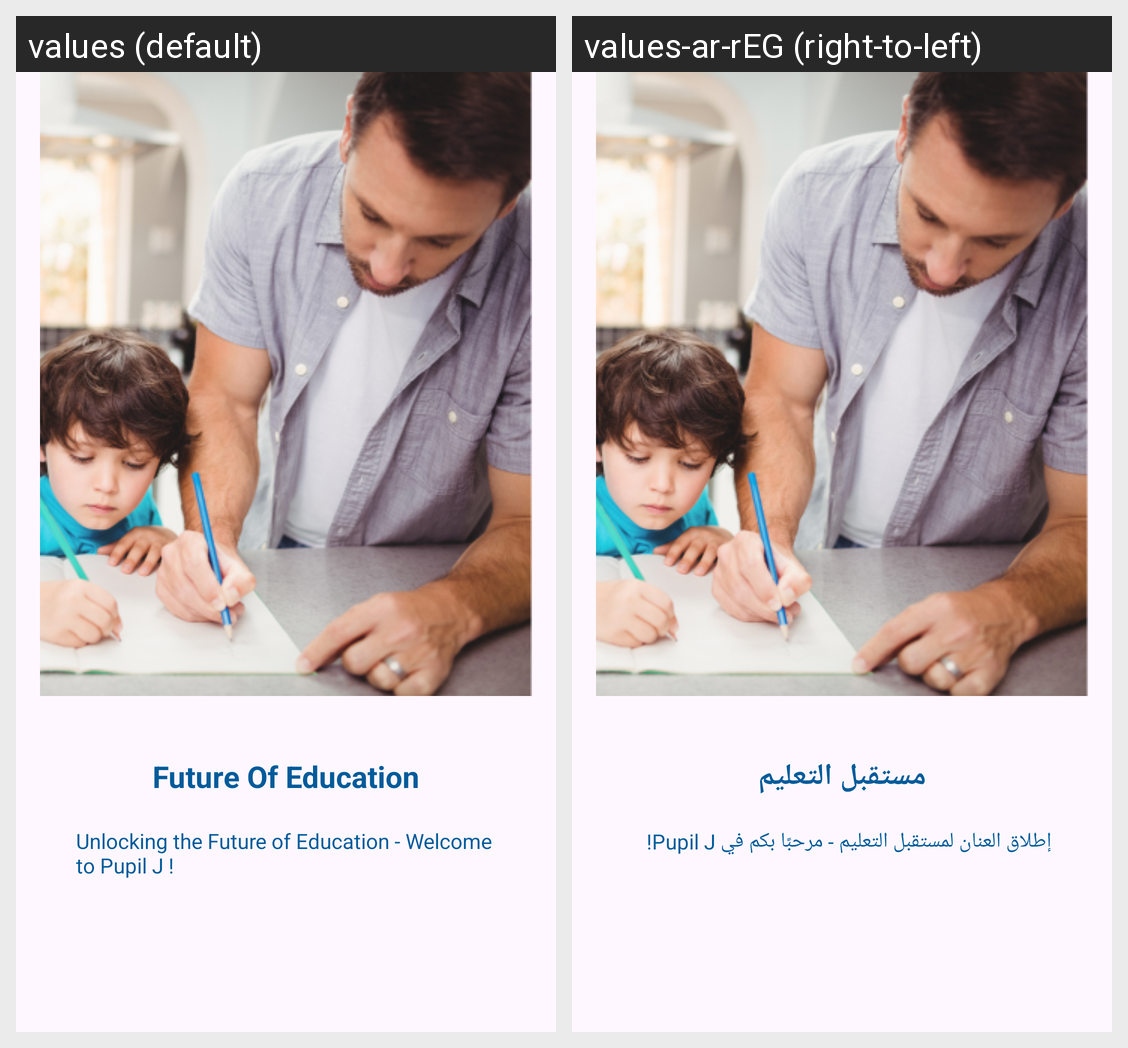

Translations of the strings shown on this Android screen, per locale in the grid:
Android screen res/layout/fragment_screen4.xml rendered under 2 locales, left to right: values (default), values-ar-rEG (right-to-left). Device: Nexus 5 (rendered at 1080×1920; each locale shown at half size, 540×960, under a caption strip naming it); theme Theme.SchoolApp.
Strings drawn on this screen, with the default value and each locale's value (text and hints the layout hard-codes, and strings that could not be matched under every locale, appear in the picture but are not listed):

head_screen4
  values: Future Of Education
  values-ar-rEG: مستقبل التعليم

under_head_screen4
  values: Unlocking the Future of Education - Welcome to Pupil J !
  values-ar-rEG: إطلاق العنان لمستقبل التعليم - مرحبًا بكم في Pupil J!
